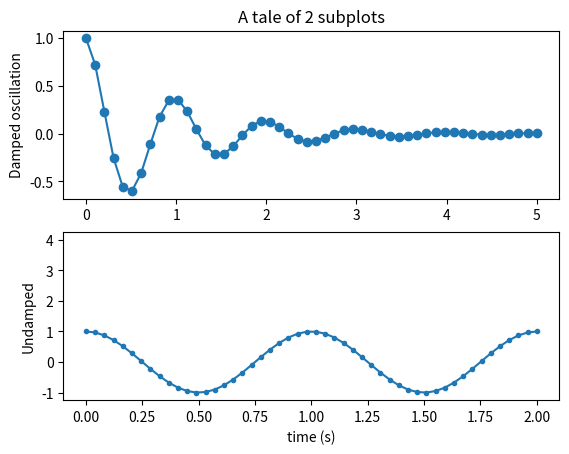

The matplotlib source for this figure:
import numpy as np
import matplotlib.pyplot as plt

x1 = np.linspace(0.0, 5.0)
x2 = np.linspace(0.0, 2.0)

y1 = np.cos(2 * np.pi * x1) * np.exp(-x1)
y2 = np.cos(2 * np.pi * x2)

plt.subplot(2, 1, 1)
plt.plot(x1, y1, 'o-')
plt.title('A tale of 2 subplots')
plt.ylabel('Damped oscillation')

plt.subplot(2, 1, 2)
plt.plot(x2, y2, '.-')
plt.xlabel('time (s)')
plt.ylabel('Undamped')

plt.errorbar(2,4)
plt.show()
